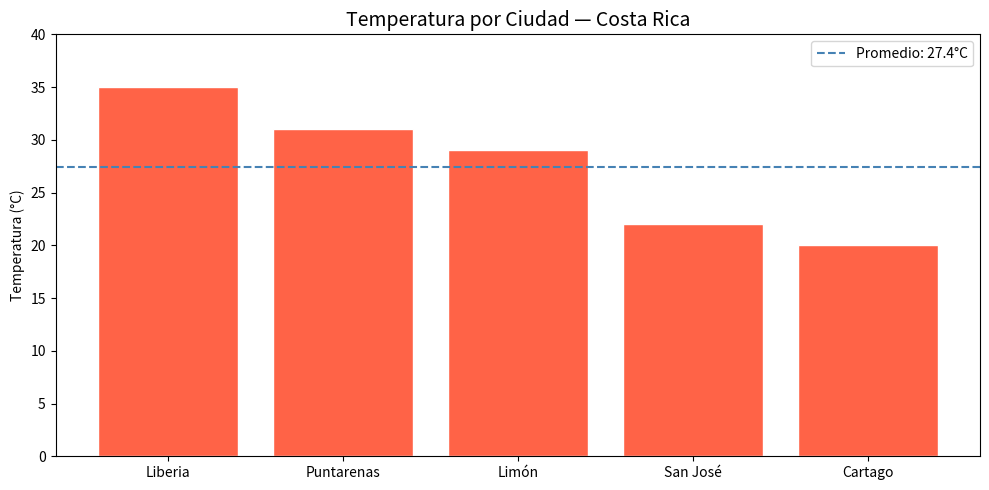

Write Python code to recreate this figure.
# ── Ejemplo: sort() es DESTRUCTIVO ──────────────────────────────────────────
notas = [85, 62, 91, 74]
print("Antes de sort():", notas)
notas.sort()
print("Después de sort():", notas)   # ← la lista original cambió

print()

# ── Ejemplo: sorted() es NO-DESTRUCTIVO ─────────────────────────────────────
temperaturas = [22, 35, 29, 31]
print("Antes de sorted():", temperaturas)
ordenadas = sorted(temperaturas)
print("Lista ordenada (nueva):", ordenadas)
print("Lista original intacta:", temperaturas)  # ← no cambió

temperaturas_sj = [24, 19, 27, 22, 30, 18, 25]

# Respuesta
temperaturas_sj.sort()
print(f"Primeras temperaturas básicas: {temperaturas_sj[0:3]}")

temperatura = 28
temperatura in temperaturas_sj



# ── sorted() con key= ────────────────────────────────────────────────────────
ciudades = ["Limón", "San José", "Liberia", "Puntarenas"]

# Ordenamos por número de letras (longitud de la cadena)
por_longitud = sorted(ciudades, key=len)
print("Por longitud (menor a mayor):", por_longitud)

# Ordenamos por longitud de forma inversa
por_longitud_inv = sorted(ciudades, key=len, reverse=True)
print("Por longitud (mayor a menor):", por_longitud_inv)

# Ordenamos alfabéticamente (comportamiento por defecto)
alfabetico = sorted(ciudades)
print("Alfabético:", alfabetico)

# Verificamos que la lista original no cambió
print("Original intacta:", ciudades)

# ── Slicing avanzado ─────────────────────────────────────────────────────────
temperaturas = [22, 35, 29, 31, 28, 33, 19]

ultimas_3  = temperaturas[-3:]    # las últimas 3 temperaturas
cada_dos   = temperaturas[::2]    # cada segundo elemento (índices 0, 2, 4, 6)
invertidas = temperaturas[::-1]   # invertimos la lista sin modificarla

print("Lista completa:  ", temperaturas)
print("Últimas 3:       ", ultimas_3)
print("Cada dos:        ", cada_dos)
print("Invertida:       ", invertidas)

notas = [85, 62, 91, 74, 58, 88]

# Respuesta


# ── Transformación: elevamos al cuadrado ─────────────────────────────────────
numeros = [1, 2, 3, 4, 5]
cuadrados = [n ** 2 for n in numeros]
print("Cuadrados:", cuadrados)

# ── Filtrado: temperaturas altas (>= 30°C) ───────────────────────────────────
temperaturas = [22, 35, 29, 31, 28]
calurosas = [t for t in temperaturas if t >= 30]
print("Temperaturas altas:", calurosas)

# ── Transformación + filtrado: convertimos a Fahrenheit solo las calurosas ───
en_fahrenheit = [round(t * 9 / 5 + 32, 1) for t in temperaturas if t >= 30]
print("Calurosas en °F:", en_fahrenheit)

temperaturas_semana = [33, 36, 29, 38, 31, 35, 27]

# Respuesta


# ── zip() — recorremos ciudad y temperatura en paralelo ──────────────────────
ciudades     = ["San José", "Liberia", "Limón", "Puntarenas"]
temperaturas = [22,          35,        29,       31]

print("Reporte de temperaturas:")
for ciudad, temp in zip(ciudades, temperaturas):
    print(f"  {ciudad}: {temp}°C")

# zip() con comprensión de lista
resumen = [f"{c} ({t}°C)" for c, t in zip(ciudades, temperaturas)]
print("\nResumen:", resumen)

# ── Listas anidadas — tabla bidimensional ────────────────────────────────────
# Cada fila: [ciudad, temp_día1, temp_día2, temp_día3]
tabla = [
    ["San José",   22, 23, 21],
    ["Liberia",    35, 34, 36],
    ["Limón",      29, 30, 28],
    ["Puntarenas", 31, 32, 30],
]

# Accedemos con [fila][columna]
print("tabla[1][0] →", tabla[1][0])  # "Liberia"
print("tabla[0][1] →", tabla[0][1])  # 22

print("\nPromedio de temperaturas por ciudad:")
for fila in tabla:
    ciudad = fila[0]
    temps  = fila[1:]              # todos los datos menos el nombre
    promedio = sum(temps) / len(temps)
    print(f"  {ciudad}: {promedio:.1f}°C")

tabla = [
    ["San José",   22, 23, 21],
    ["Liberia",    35, 34, 36],
    ["Limón",      29, 30, 28],
    ["Puntarenas", 31, 32, 30],
]

# Respuesta


import matplotlib.pyplot as plt

ciudades     = ["San José", "Liberia", "Limón", "Puntarenas", "Cartago"]
temperaturas = [22,          35,        29,       31,           20]

# Ordenamos de mayor a menor temperatura usando sorted() + zip()
datos_ordenados = sorted(zip(temperaturas, ciudades), reverse=True)
temps_ord, ciu_ord = zip(*datos_ordenados)   # desempaquetamos las tuplas

# Calculamos el promedio
promedio = sum(temperaturas) / len(temperaturas)

# Graficamos
plt.figure(figsize=(10, 5))
plt.bar(ciu_ord, temps_ord, color="tomato", edgecolor="white")
plt.axhline(y=promedio, color="steelblue", linestyle="--", linewidth=1.5,
            label=f"Promedio: {promedio:.1f}°C")
plt.title("Temperatura por Ciudad — Costa Rica", fontsize=14)
plt.ylabel("Temperatura (°C)")
plt.ylim(0, max(temps_ord) + 5)
plt.legend()
plt.tight_layout()
plt.show()
